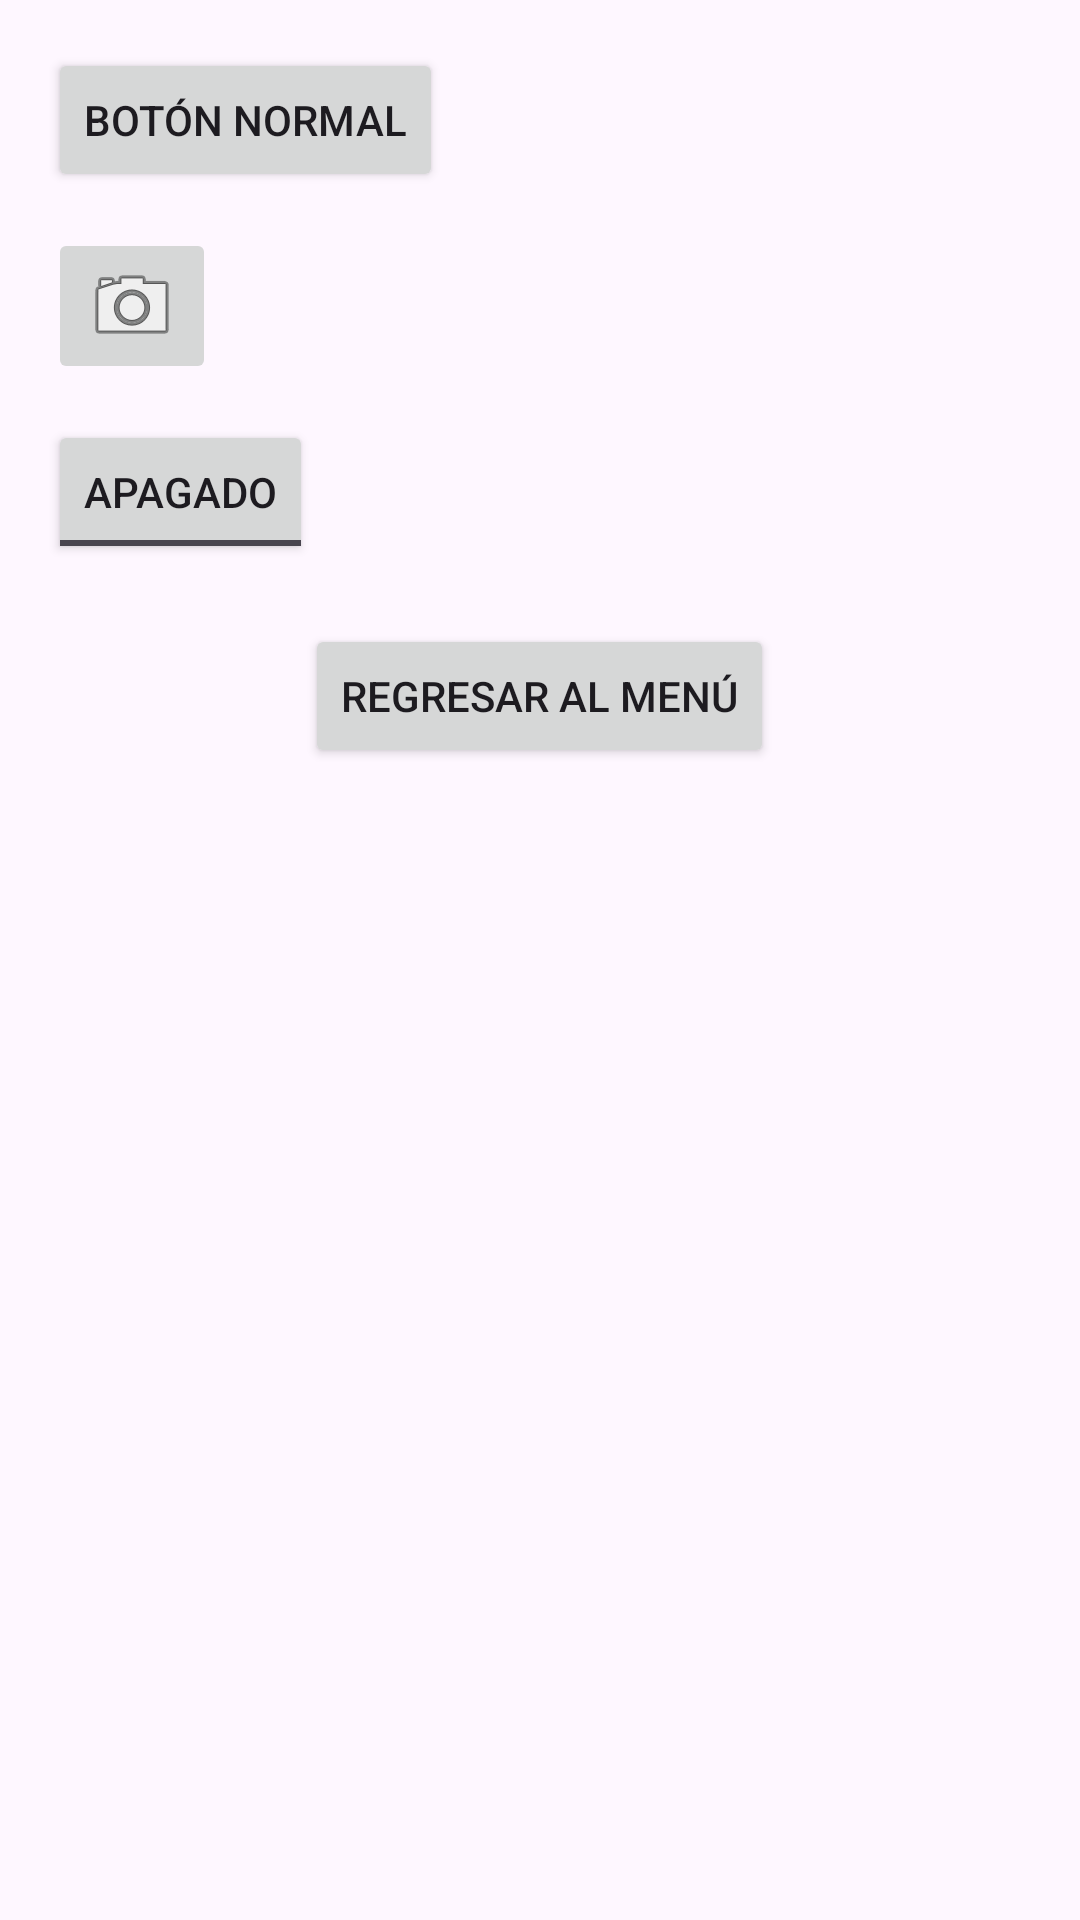

Layout XML and referenced resources for this Android screen:
<!-- AndroidManifest.xml: application theme Theme.VistaApp -->
<!-- res/layout/activity_button.xml -->
<?xml version="1.0" encoding="utf-8"?>
<LinearLayout xmlns:android="http://schemas.android.com/apk/res/android"
    android:layout_width="match_parent"
    android:layout_height="match_parent"
    android:orientation="vertical"
    android:padding="16dp">

    
    <Button
        android:id="@+id/btnNormal"
        android:layout_width="wrap_content"
        android:layout_height="wrap_content"
        android:text="Botón Normal" />

    
    <ImageButton
        android:id="@+id/btnImage"
        android:layout_width="wrap_content"
        android:layout_height="wrap_content"
        android:src="@android:drawable/ic_menu_camera"
        android:contentDescription="Botón Imagen"
        android:layout_marginTop="12dp"/>

    
    <ToggleButton
        android:id="@+id/btnToggle"
        android:layout_width="wrap_content"
        android:layout_height="wrap_content"
        android:textOn="ENCENDIDO"
        android:textOff="APAGADO"
        android:layout_marginTop="12dp"/>

    
    <Button
        android:id="@+id/btnBack"
        android:layout_width="wrap_content"
        android:layout_height="wrap_content"
        android:text="Regresar al Menú"
        android:layout_marginTop="20dp"
        android:layout_gravity="center"/>

</LinearLayout>
<!-- resources referenced by this layout -->
<resources>
  <style name="Theme.VistaApp" parent="Base.Theme.VistaApp" />
  <style name="Base.Theme.VistaApp" parent="Theme.Material3.DayNight.NoActionBar">
          
          
      </style>
</resources>
